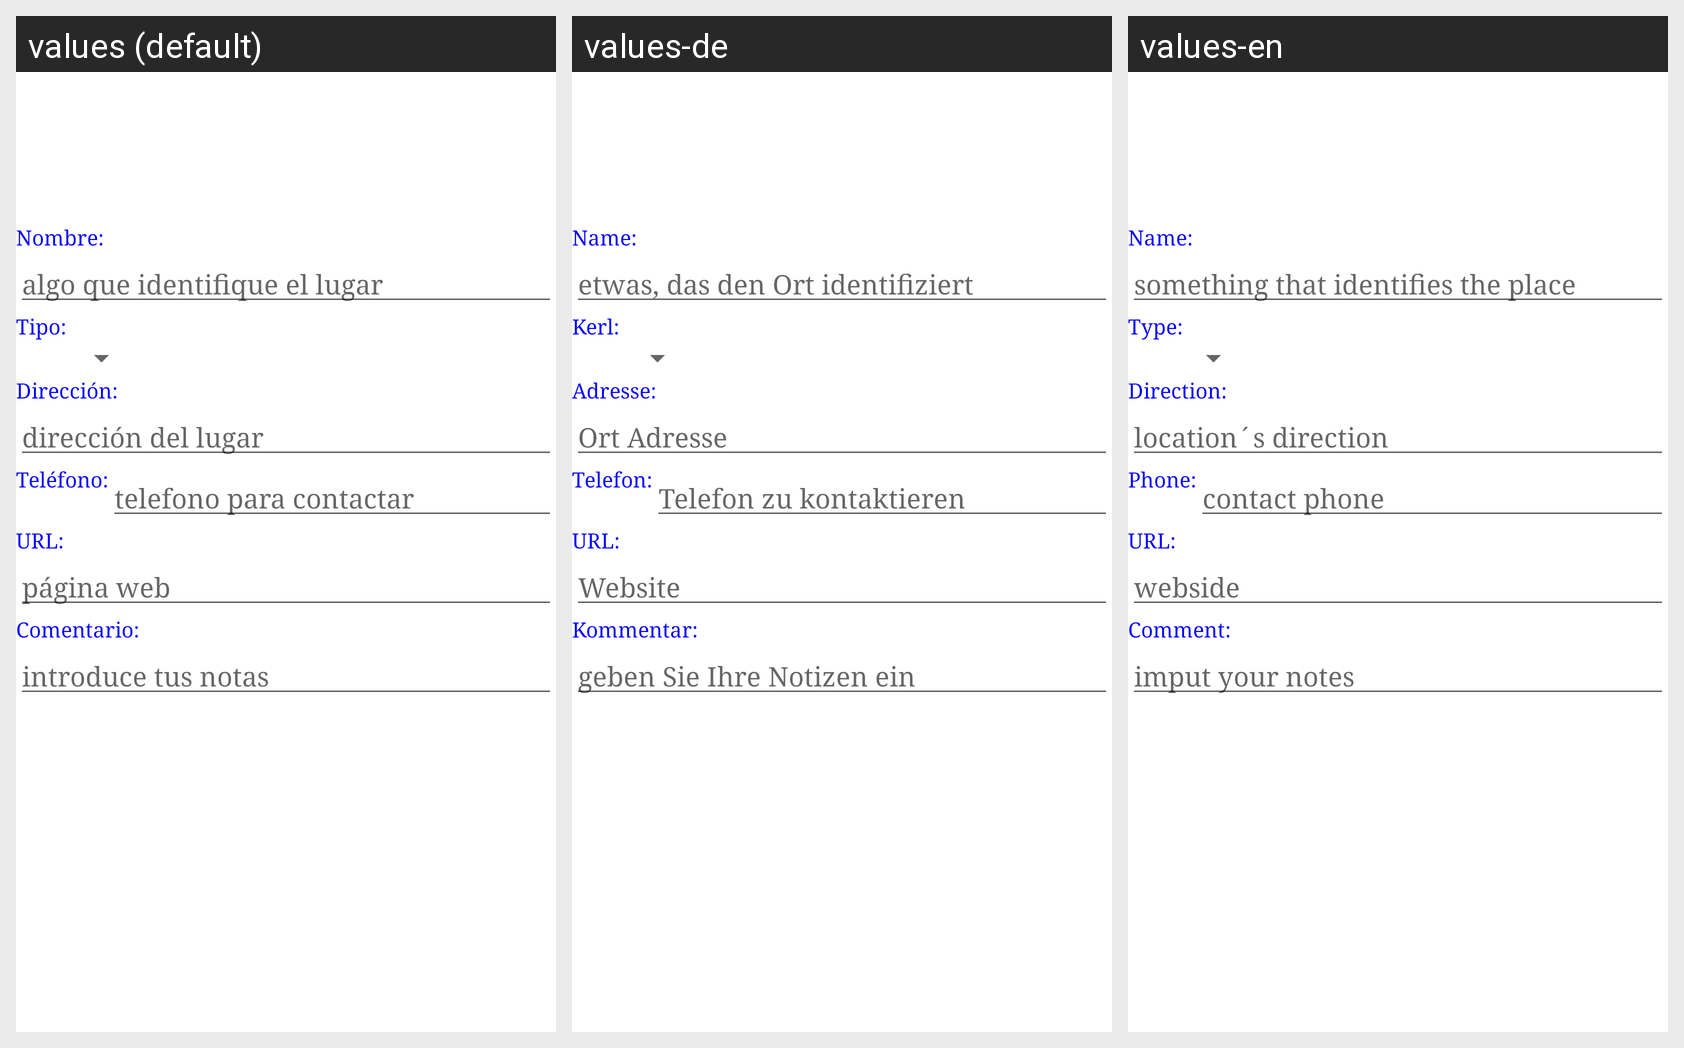

For this localized Android screen grid, give each drawn string resource with its value in every locale shown.
Android screen res/layout/edicion_lugar.xml rendered under 3 locales, left to right: values (default), values-de, values-en. Device: Nexus 5 (rendered at 1080×1920; each locale shown at half size, 540×960, under a caption strip naming it); theme AppTheme2.
Strings drawn on this screen, with the default value and each locale's value (text and hints the layout hard-codes, and strings that could not be matched under every locale, appear in the picture but are not listed):

txtNombre
  values: Nombre:
  values-de: Name:
  values-en: Name:

txtTipo
  values: Tipo:
  values-de: Kerl:
  values-en: Type:

txtDireccion
  values: Dirección:
  values-de: Adresse:
  values-en: Direction:

txtUrl
  values: URL:
  values-de: URL:
  values-en: URL:

txtComentario
  values: Comentario:
  values-de: Kommentar:
  values-en: Comment:

txtTelefono
  values: Teléfono:
  values-de: Telefon:
  values-en: Phone:

editNombre
  values: algo que identifique el lugar
  values-de: etwas, das den Ort identifiziert
  values-en: something that identifies the place

editDireccion
  values: dirección del lugar
  values-de: Ort Adresse
  values-en: location´s direction

editTelefono
  values: telefono para contactar
  values-de: Telefon zu kontaktieren
  values-en: contact phone

editUrl
  values: página web
  values-de: Website
  values-en: webside

editComentario
  values: introduce tus notas
  values-de: geben Sie Ihre Notizen ein
  values-en: imput your notes
